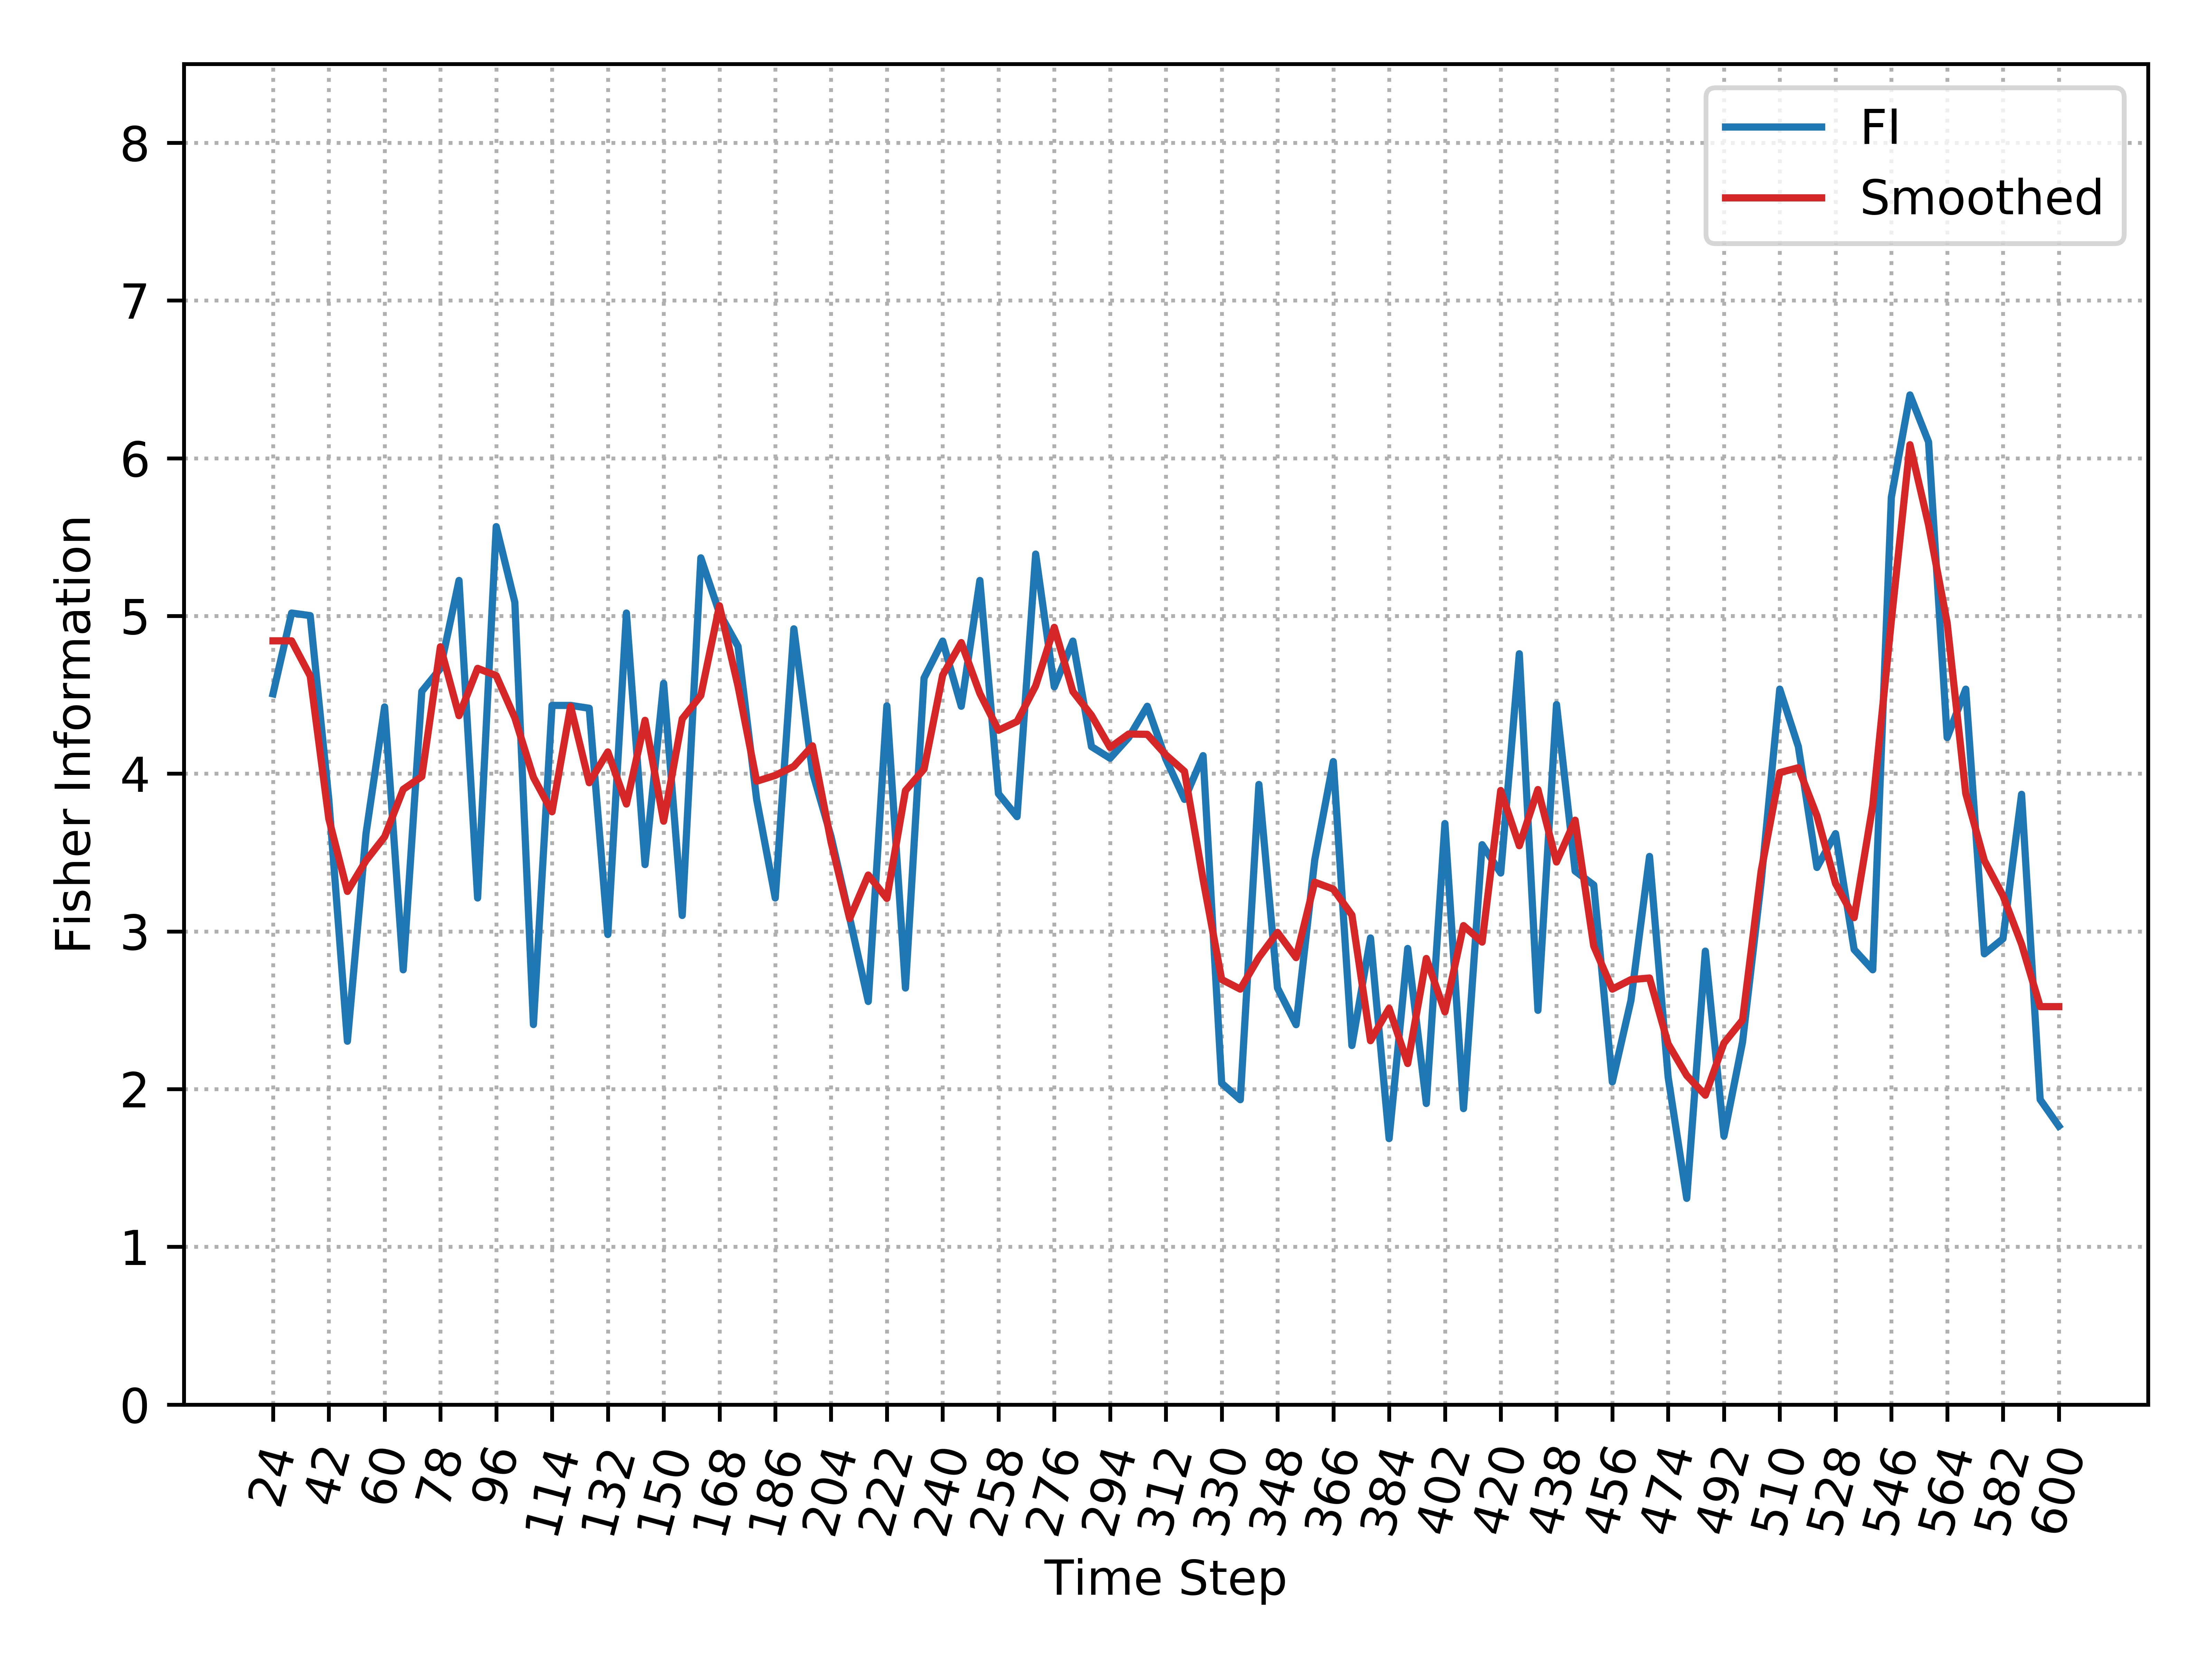

Values plotted in this chart, from the file beside it:
, Time_Step, FI, Smooth_FI
0, 24, 4.506, 4.842
1, 30, 5.019, 4.842
2, 36, 5.002, 4.619
3, 42, 3.837, 3.714
4, 48, 2.304, 3.254
5, 54, 3.62, 3.449
6, 60, 4.423, 3.6
7, 66, 2.756, 3.901
8, 72, 4.522, 3.982
9, 78, 4.667, 4.805
10, 84, 5.225, 4.368
11, 90, 3.212, 4.668
12, 96, 5.566, 4.622
13, 102, 5.087, 4.354
14, 108, 2.409, 3.976
15, 114, 4.433, 3.758
16, 120, 4.433, 4.427
17, 126, 4.415, 3.943
18, 132, 2.98, 4.138
19, 138, 5.019, 3.807
20, 144, 3.424, 4.338
21, 150, 4.573, 3.699
22, 156, 3.101, 4.347
23, 162, 5.368, 4.496
24, 168, 5.019, 5.065
25, 174, 4.807, 4.554
26, 180, 3.837, 3.952
27, 186, 3.212, 3.989
28, 192, 4.918, 4.047
29, 198, 4.01, 4.177
30, 204, 3.601, 3.566
31, 210, 3.086, 3.081
32, 216, 2.556, 3.357
33, 222, 4.43, 3.209
34, 228, 2.641, 3.892
35, 234, 4.606, 4.029
36, 240, 4.841, 4.625
37, 246, 4.427, 4.831
38, 252, 5.225, 4.508
39, 258, 3.873, 4.275
40, 264, 3.728, 4.331
41, 270, 5.392, 4.557
42, 276, 4.551, 4.928
43, 282, 4.841, 4.521
44, 288, 4.172, 4.37
45, 294, 4.098, 4.166
46, 300, 4.229, 4.251
47, 306, 4.427, 4.25
48, 312, 4.092, 4.119
49, 318, 3.837, 4.015
50, 324, 4.114, 3.33
51, 330, 2.037, 2.695
52, 336, 1.933, 2.634
53, 342, 3.932, 2.835
54, 348, 2.641, 2.994
55, 354, 2.408, 2.834
56, 360, 3.451, 3.312
57, 366, 4.077, 3.268
58, 372, 2.276, 3.104
59, 378, 2.958, 2.307
... 37 more rows
